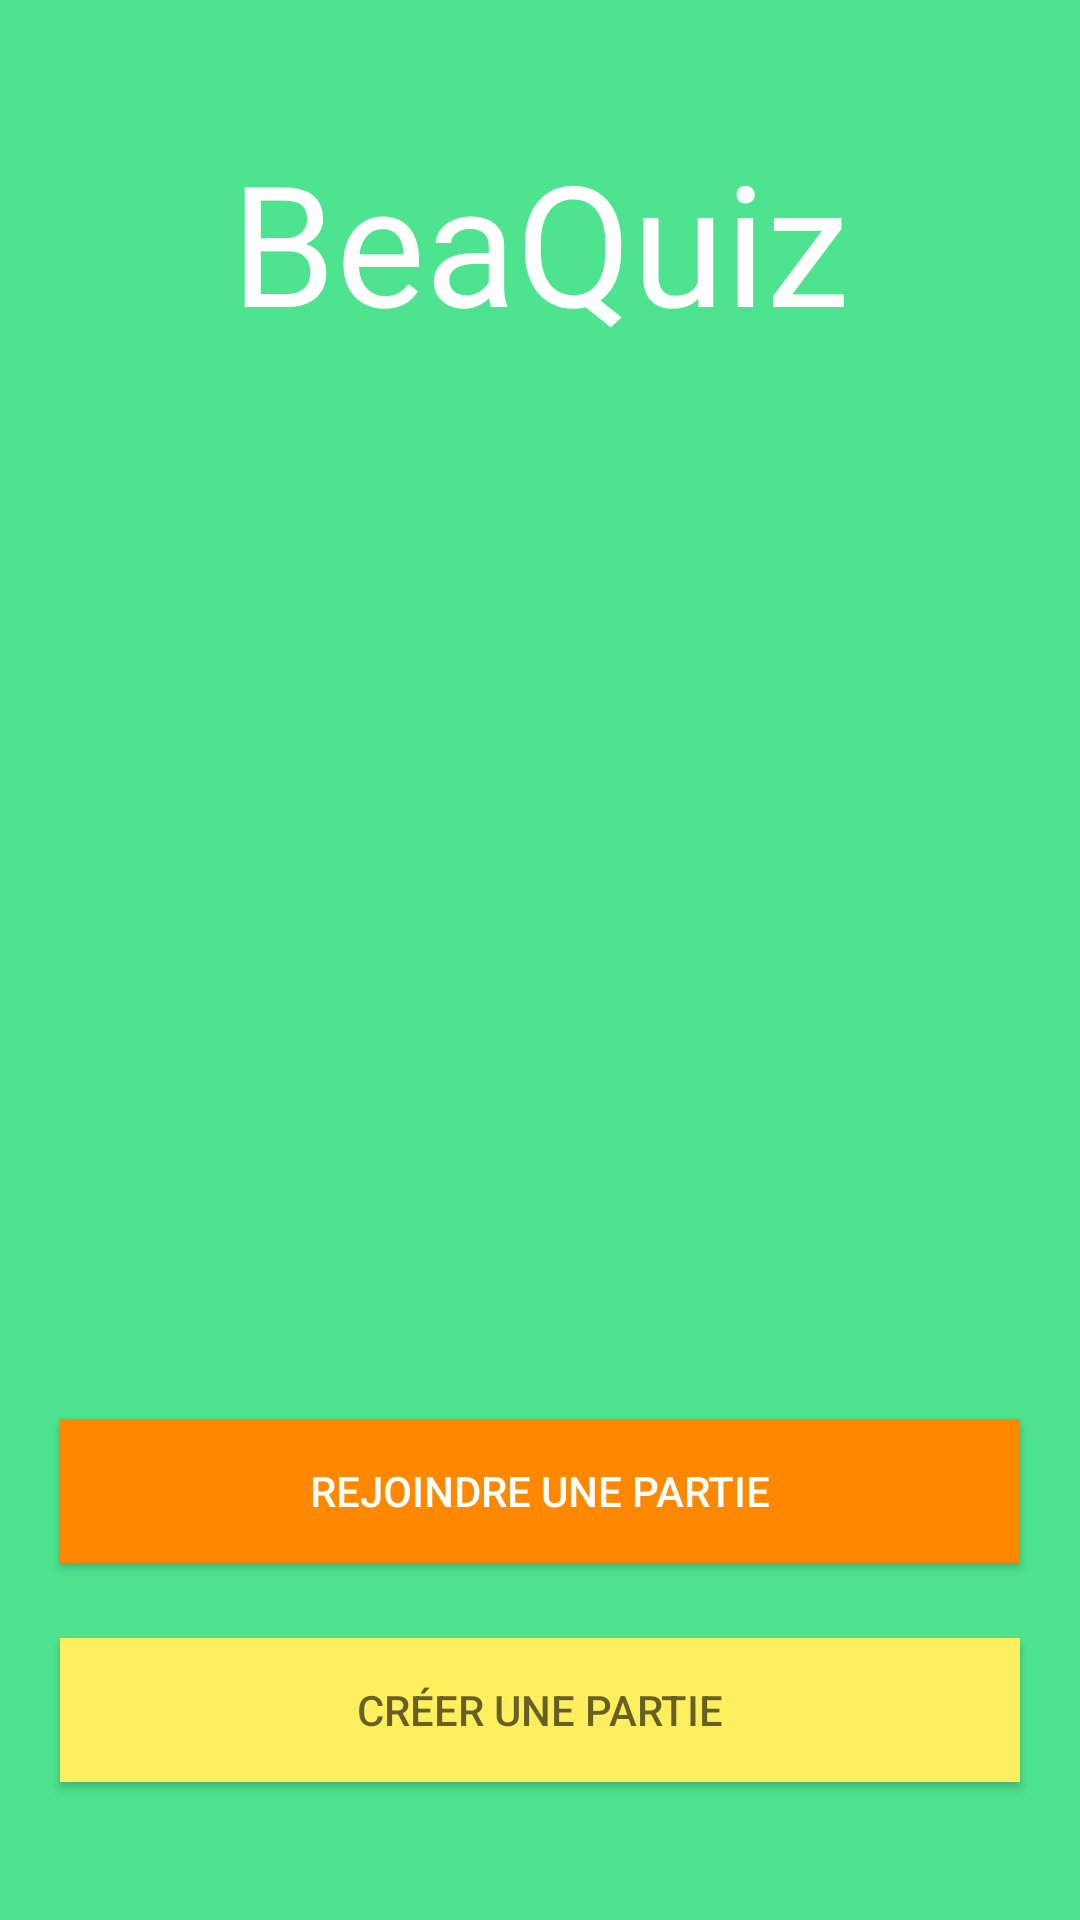

Reconstruct the res/layout file that produces this screen, plus the resources it refers to.
<!-- AndroidManifest.xml: activity theme Theme.AppCompat.NoActionBar -->
<!-- res/layout/activity_main.xml -->
<?xml version="1.0" encoding="utf-8"?>
<RelativeLayout xmlns:android="http://schemas.android.com/apk/res/android"
    xmlns:tools="http://schemas.android.com/tools"
    android:id="@+id/activity_main"
    android:layout_width="match_parent"
    android:layout_height="match_parent"
    android:paddingBottom="@dimen/activity_vertical_margin"
    android:paddingLeft="@dimen/activity_horizontal_margin"
    android:paddingRight="@dimen/activity_horizontal_margin"
    android:paddingTop="@dimen/activity_vertical_margin"
    tools:context="com.example.example.beaquiz.MainActivity"
    android:background="@color/colorAccent">

    <Button
        android:text="Rejoindre une partie"
        android:layout_width="wrap_content"
        android:layout_height="wrap_content"
        android:id="@+id/joinGameBtn"
        android:width="320sp"
        style="@style/Widget.AppCompat.Button.Colored"
        android:background="@android:color/holo_orange_dark"
        android:textColor="@android:color/background_light"
        android:layout_marginBottom="25dp"
        android:layout_above="@+id/createGameBtn"
        android:layout_centerHorizontal="true" />

    <Button
        android:text="Créer une partie"
        android:layout_width="wrap_content"
        android:layout_height="wrap_content"
        android:id="@+id/createGameBtn"
        android:width="320sp"
        android:layout_marginBottom="46dp"
        style="@style/Widget.AppCompat.Button.Colored"
        android:background="@color/colorPrimary"
        android:textColor="?android:attr/textColorHintInverse"
        android:layout_alignParentBottom="true"
        android:layout_alignStart="@+id/joinGameBtn" />

    <TextView
        android:layout_width="wrap_content"
        android:layout_height="wrap_content"
        android:text="BeaQuiz"
        android:textColor="@android:color/background_light"
        android:textSize="56sp"
        android:layout_marginTop="43dp"
        android:layout_alignParentTop="true"
        android:layout_centerHorizontal="true" />
</RelativeLayout>
<!-- resources referenced by this layout -->
<resources>
  <color name="colorAccent">#4ee48f</color>
  <color name="colorPrimary">#ffef5e</color>
</resources>
